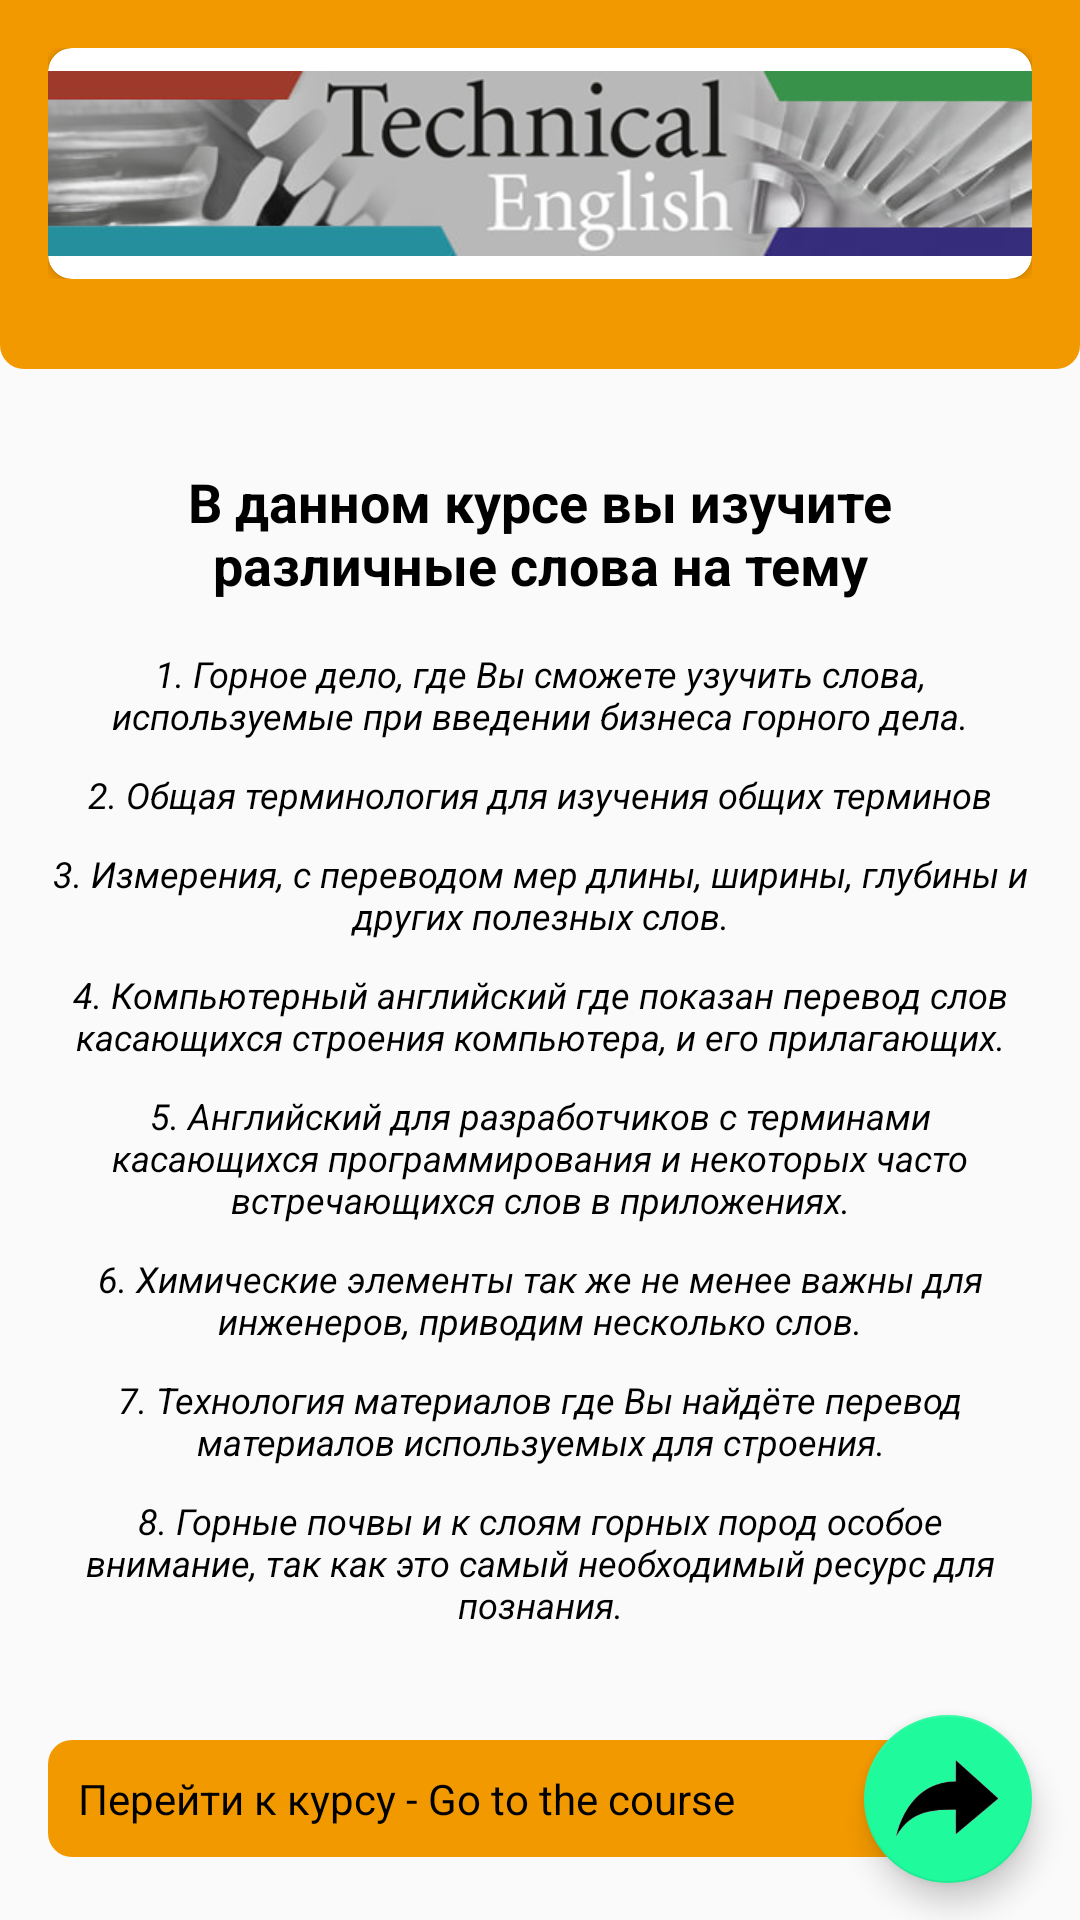

Write the Android layout XML for this screen, with the resource values it uses.
<!-- AndroidManifest.xml: application theme AppTheme -->
<!-- res/layout/fragment_instruction_manual.xml -->
<?xml version="1.0" encoding="utf-8"?>
<LinearLayout xmlns:android="http://schemas.android.com/apk/res/android"
    xmlns:app="http://schemas.android.com/apk/res-auto"
    xmlns:tools="http://schemas.android.com/tools"
    android:layout_width="match_parent"
    android:layout_height="match_parent"
    android:orientation="vertical"
    tools:context=".ui.instruction.InstructionManualFragment">

    <androidx.constraintlayout.widget.ConstraintLayout
        android:layout_width="match_parent"
        android:layout_height="wrap_content"
        android:background="@drawable/circle_orange_background_image"
        android:paddingLeft="16dp"
        android:paddingTop="16dp"
        android:paddingRight="16dp"
        android:paddingBottom="30dp">

        <androidx.cardview.widget.CardView
            android:layout_width="wrap_content"
            android:layout_height="wrap_content"
            app:cardCornerRadius="8dp"
            app:layout_constraintBottom_toBottomOf="parent"
            app:layout_constraintEnd_toEndOf="parent"
            app:layout_constraintStart_toStartOf="parent"
            app:layout_constraintTop_toTopOf="parent">

            <ImageView
                android:layout_width="match_parent"
                android:layout_height="77dp"
                android:src="@drawable/ic_english" />
        </androidx.cardview.widget.CardView>

    </androidx.constraintlayout.widget.ConstraintLayout>

    <LinearLayout
        android:layout_width="match_parent"
        android:layout_height="wrap_content"
        android:layout_marginTop="16dp"
        android:orientation="vertical"
        android:padding="16dp">

            <LinearLayout
                android:layout_width="match_parent"
                android:layout_height="wrap_content"
                android:orientation="vertical">

                <TextView
                    android:layout_width="match_parent"
                    android:layout_height="wrap_content"
                    android:text="@string/mas1"
                    android:gravity="center"
                    android:textColor="@color/colorBlack"
                    android:textSize="18sp"
                    android:textStyle="bold" />

                <TextView
                    android:layout_width="match_parent"
                    android:layout_height="wrap_content"
                    android:layout_marginTop="16dp"
                    android:gravity="center"
                    android:text="@string/mas2"
                    android:textColor="@color/colorBlack"
                    android:textSize="12sp"
                    android:textStyle="italic" />

                <TextView
                    android:layout_width="match_parent"
                    android:layout_height="wrap_content"
                    android:layout_marginTop="10dp"
                    android:gravity="center"
                    android:text="@string/mas3"
                    android:textColor="@color/colorBlack"
                    android:textSize="12sp"
                    android:textStyle="italic" />

                <TextView
                    android:layout_width="match_parent"
                    android:layout_height="wrap_content"
                    android:layout_marginTop="10dp"
                    android:gravity="center"
                    android:text="@string/mas4"
                    android:textColor="@color/colorBlack"
                    android:textSize="12sp"
                    android:textStyle="italic" />

                <TextView
                    android:layout_width="match_parent"
                    android:layout_height="wrap_content"
                    android:layout_marginTop="10dp"
                    android:gravity="center"
                    android:text="@string/mas5"
                    android:textColor="@color/colorBlack"
                    android:textSize="12sp"
                    android:textStyle="italic" />

                <TextView
                    android:layout_width="match_parent"
                    android:layout_height="wrap_content"
                    android:layout_marginTop="10dp"
                    android:gravity="center"
                    android:text="@string/mas6"
                    android:textColor="@color/colorBlack"
                    android:textSize="12sp"
                    android:textStyle="italic" />

                <TextView
                    android:layout_width="match_parent"
                    android:layout_height="wrap_content"
                    android:layout_marginTop="10dp"
                    android:gravity="center"
                    android:text="@string/man7"
                    android:textColor="@color/colorBlack"
                    android:textSize="12sp"
                    android:textStyle="italic" />

                <TextView
                    android:layout_width="match_parent"
                    android:layout_height="wrap_content"
                    android:layout_marginTop="10dp"
                    android:gravity="center"
                    android:text="@string/_7"
                    android:textColor="@color/colorBlack"
                    android:textSize="12sp"
                    android:textStyle="italic" />

                <TextView
                    android:layout_width="match_parent"
                    android:layout_height="wrap_content"
                    android:layout_marginTop="10dp"
                    android:gravity="center"
                    android:text="@string/_8"
                    android:textColor="@color/colorBlack"
                    android:textSize="12sp"
                    android:textStyle="italic" />
            </LinearLayout>
    </LinearLayout>

    <LinearLayout
        android:layout_width="match_parent"
        android:layout_height="match_parent"
        android:gravity="bottom"
        android:orientation="vertical">

        <androidx.constraintlayout.widget.ConstraintLayout
            android:layout_width="match_parent"
            android:layout_height="wrap_content"
            android:layout_marginLeft="16dp">

            <TextView
                android:id="@+id/textView"
                android:layout_width="match_parent"
                android:layout_height="wrap_content"
                android:layout_marginRight="30dp"
                android:background="@drawable/circle_orange_background_edit"
                android:gravity=""
                android:padding="10dp"
                android:text="Перейти к курсу - Go to the course"
                android:textColor="@color/colorBlack"
                app:layout_constraintBottom_toBottomOf="parent"
                app:layout_constraintLeft_toLeftOf="@+id/floatingActionButton"
                app:layout_constraintRight_toRightOf="@+id/floatingActionButton"
                app:layout_constraintStart_toStartOf="parent"
                app:layout_constraintTop_toTopOf="parent">

            </TextView>

            <com.google.android.material.floatingactionbutton.FloatingActionButton
                android:id="@+id/floatingActionButton"
                android:layout_width="wrap_content"
                android:layout_height="wrap_content"
                android:layout_margin="16dp"
                android:clickable="true"
                android:src="@drawable/ic_further"
                app:layout_constraintBottom_toBottomOf="parent"
                app:layout_constraintEnd_toEndOf="parent"
                app:layout_constraintTop_toTopOf="parent"
                app:maxImageSize="45dp" />
        </androidx.constraintlayout.widget.ConstraintLayout>
    </LinearLayout>
</LinearLayout>
<!-- resources referenced by this layout -->
<resources>
  <color name="colorBlack">#000000</color>
  <!-- drawable circle_orange_background_edit (drawable) -->
  <?xml version="1.0" encoding="utf-8"?>
  <shape xmlns:android="http://schemas.android.com/apk/res/android"
      android:shape="rectangle">
      <solid android:color="@color/colorIcon"/>
      <corners
          android:bottomLeftRadius="8dip"
          android:bottomRightRadius="8dip"
          android:topLeftRadius="8dip"
          android:topRightRadius="8dip" />
  </shape>
  <!-- drawable circle_orange_background_image (drawable) -->
  <?xml version="1.0" encoding="utf-8"?>
  <shape xmlns:android="http://schemas.android.com/apk/res/android"
      android:shape="rectangle">
      <solid android:color="@color/colorIcon"/>
      <corners
          android:bottomLeftRadius="8dip"
          android:bottomRightRadius="8dip"/>
  </shape>
  <!-- drawable ic_english: png bitmap (drawable, 65378 bytes) -->
  <!-- drawable ic_further: png bitmap (drawable, 6909 bytes) -->
  <string name="_7">7. Технология материалов где Вы найдёте перевод материалов используемых для строения.</string>
  <string name="_8">8. Горные почвы и к слоям горных пород особое внимание, так как это самый необходимый ресурс для познания.</string>
  <string name="man7">6. Химические элементы так же не менее важны для инженеров, приводим несколько слов.</string>
  <string name="mas1">В данном курсе вы изучите различные слова на тему</string>
  <string name="mas2">1. Горное дело, где Вы сможете узучить слова, используемые при введении бизнеса горного дела.</string>
  <string name="mas3">2. Общая терминология для изучения общих терминов</string>
  <string name="mas4">3. Измерения, с переводом мер длины, ширины, глубины и других полезных слов.</string>
  <string name="mas5">4. Компьютерный английский где показан перевод слов касающихся строения компьютера, и его прилагающих.</string>
  <string name="mas6">5. Английский для разработчиков с терминами касающихся программирования и некоторых часто встречающихся слов в приложениях.</string>
  <style name="AppTheme" parent="Theme.AppCompat.Light.NoActionBar">
          
          <item name="colorPrimary">@color/colorIcon</item>
          <item name="colorPrimaryDark">@color/colorBlack</item>
          <item name="colorAccent">@color/colorOutline</item>
      </style>
  <color name="colorIcon">#F39900</color>
  <color name="colorOutline">#1EFA9C</color>
</resources>
